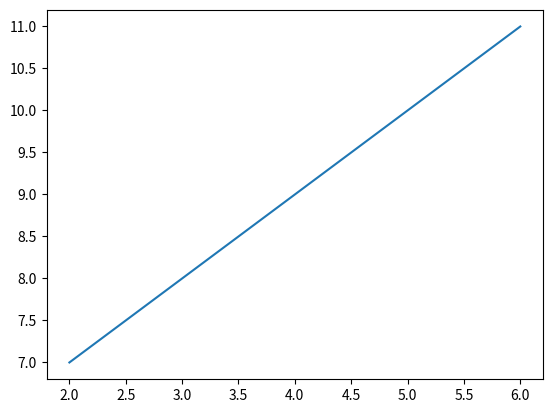

This figure's Python source:
import matplotlib.pyplot as plt
x = [2,3,4,5,6]
y = [7,8,9,10,11]
plt.plot(x,y);
plt.show();
